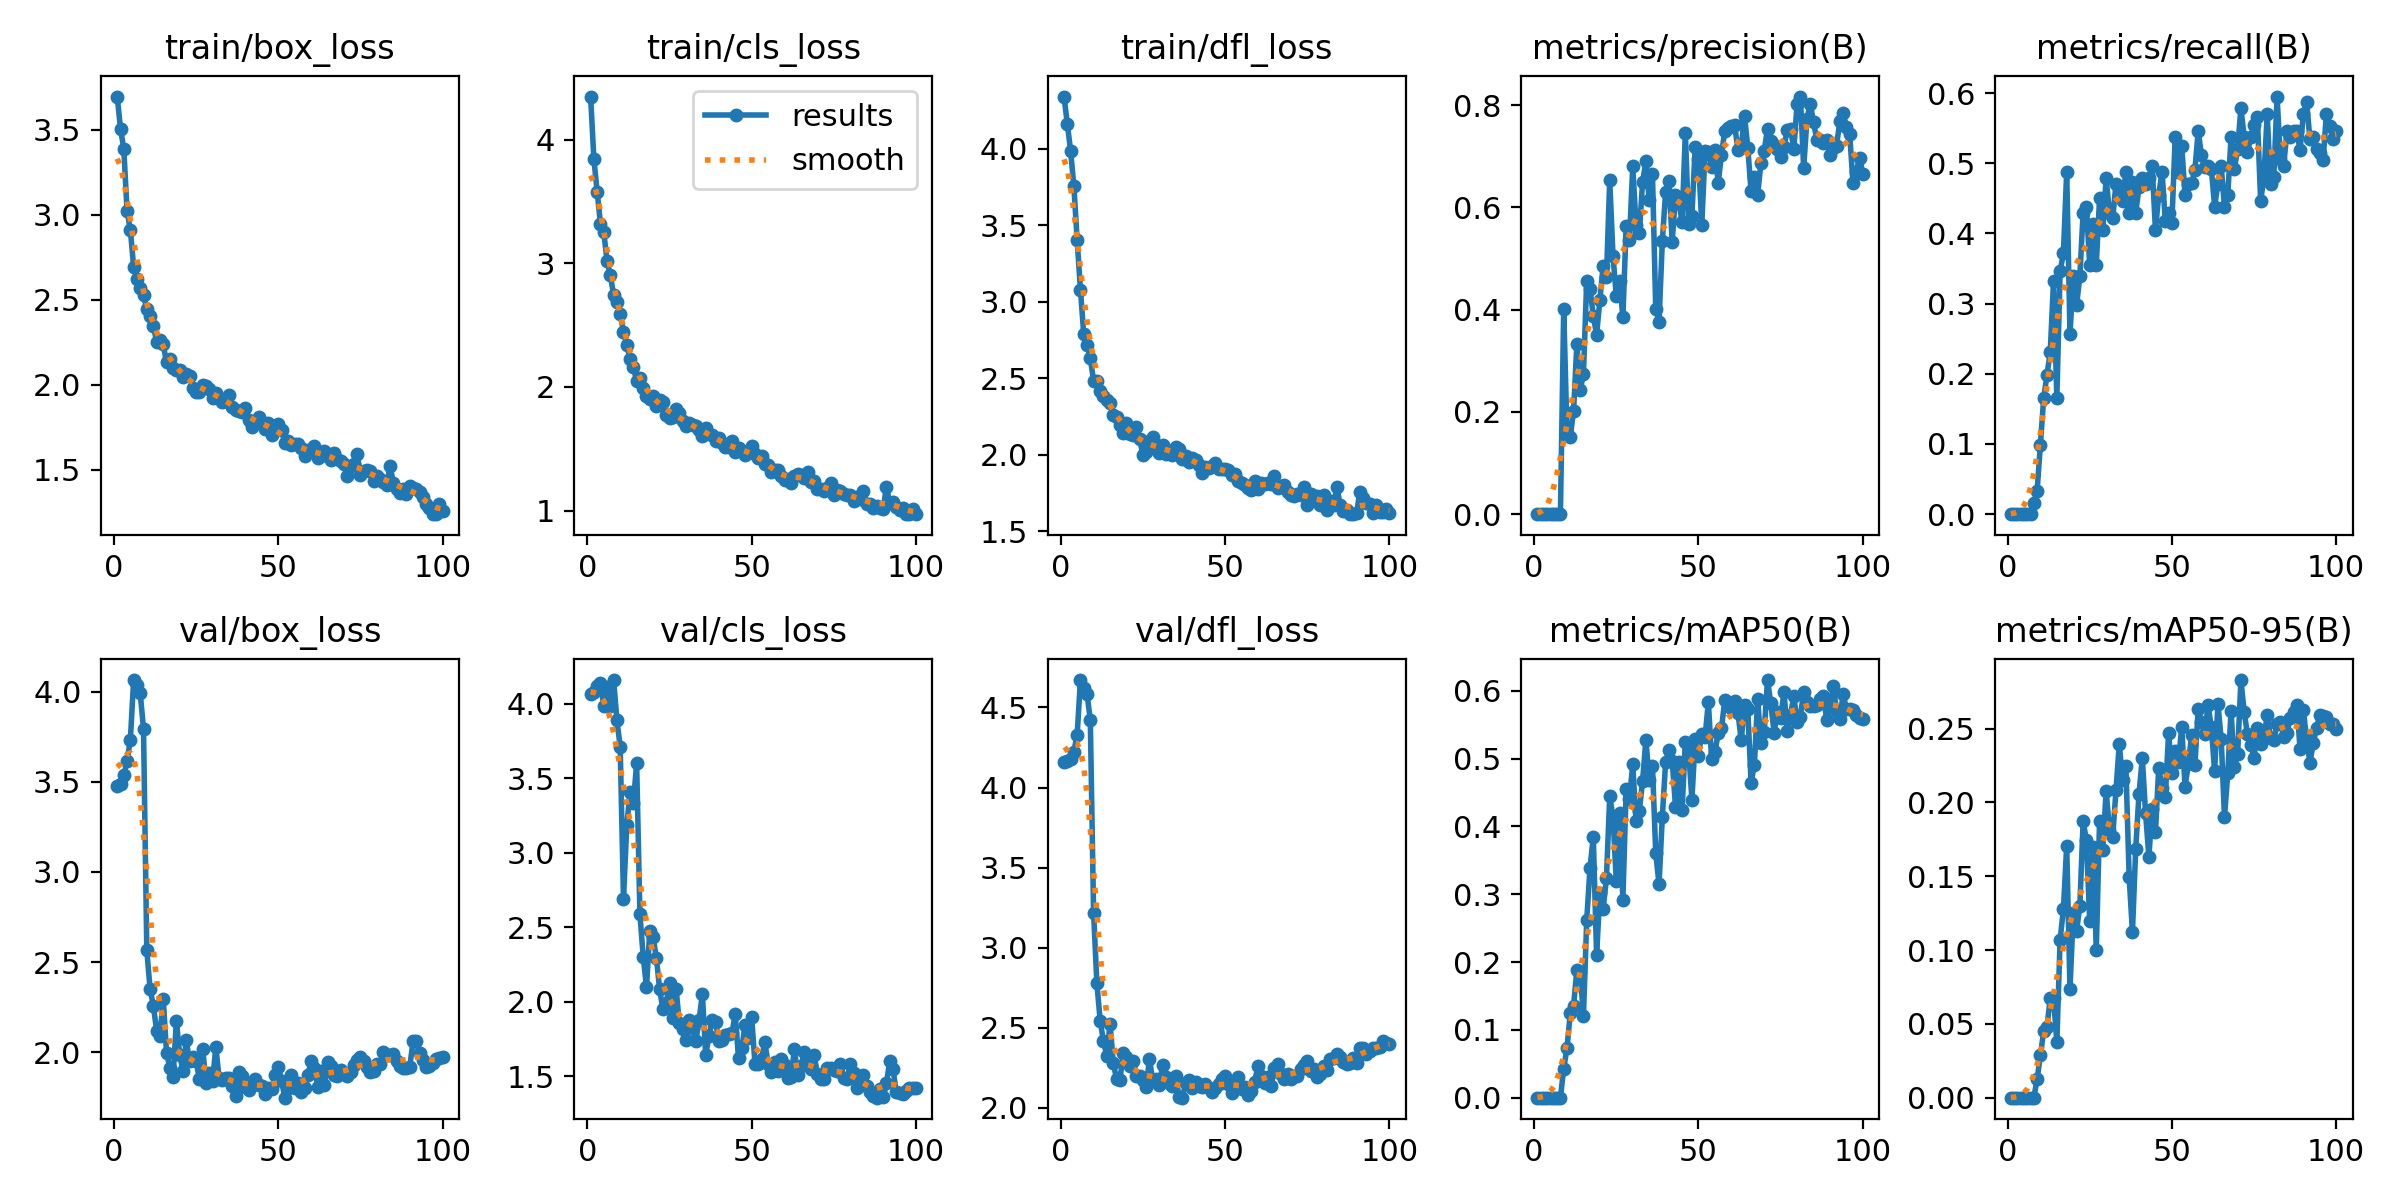

Source data for this figure (header and first rows):
epoch, time, train/box_loss, train/cls_loss, train/dfl_loss, metrics/precision(B), metrics/recall(B), metrics/mAP50(B), metrics/mAP50-95(B), val/box_loss, val/cls_loss, val/dfl_loss, lr/pg0, lr/pg1, lr/pg2
1, 0.8395, 3.696, 4.349, 4.341, 0, 0, 0, 0, 3.475, 4.065, 4.16, 0.00022, 0.00022, 0.00022
2, 1.664, 3.507, 3.84, 4.164, 0, 0, 0, 0, 3.49, 4.082, 4.163, 0.0004554, 0.0004554, 0.0004554
3, 2.509, 3.389, 3.578, 3.987, 0, 0, 0, 0, 3.536, 4.119, 4.177, 0.0006861, 0.0006861, 0.0006861
4, 3.388, 3.022, 3.319, 3.754, 0, 0, 0, 0, 3.614, 4.142, 4.224, 0.0009121, 0.0009121, 0.0009121
5, 4.181, 2.911, 3.253, 3.404, 0, 0, 0, 0, 3.734, 3.987, 4.33, 0.001133, 0.001133, 0.001133
6, 4.968, 2.693, 3.018, 3.079, 0, 0, 0, 0, 4.065, 4.116, 4.672, 0.00135, 0.00135, 0.00135
7, 5.786, 2.62, 2.903, 2.788, 0, 0, 0, 0, 4.036, 3.984, 4.62, 0.001561, 0.001561, 0.001561
8, 6.602, 2.569, 2.745, 2.718, 0.0004, 0.01653, 0.00021, 5e-05, 3.991, 4.161, 4.586, 0.001768, 0.001768, 0.001768
9, 7.412, 2.527, 2.688, 2.631, 0.4012, 0.03306, 0.04259, 0.01247, 3.793, 3.893, 4.421, 0.001842, 0.001842, 0.001842
10, 8.222, 2.443, 2.59, 2.483, 0.1584, 0.09917, 0.07345, 0.02859, 2.565, 3.711, 3.216, 0.001822, 0.001822, 0.001822
11, 9.049, 2.405, 2.445, 2.484, 0.1514, 0.1653, 0.1245, 0.04522, 2.351, 2.689, 2.776, 0.001802, 0.001802, 0.001802
12, 9.891, 2.348, 2.339, 2.418, 0.2017, 0.1983, 0.1357, 0.04793, 2.257, 3.185, 2.543, 0.001782, 0.001782, 0.001782
13, 10.73, 2.25, 2.226, 2.382, 0.3331, 0.2314, 0.1884, 0.06753, 2.118, 3.408, 2.414, 0.001762, 0.001762, 0.001762
14, 11.54, 2.265, 2.163, 2.358, 0.2422, 0.3328, 0.1859, 0.06727, 2.09, 3.333, 2.325, 0.001743, 0.001743, 0.001743
15, 12.3, 2.237, 2.047, 2.34, 0.2741, 0.1653, 0.1199, 0.03775, 2.297, 3.601, 2.524, 0.001723, 0.001723, 0.001723
16, 13.06, 2.13, 2.071, 2.262, 0.456, 0.3463, 0.2618, 0.107, 1.998, 2.587, 2.279, 0.001703, 0.001703, 0.001703
17, 13.89, 2.15, 1.995, 2.25, 0.4407, 0.3719, 0.3388, 0.1275, 1.915, 2.302, 2.176, 0.001683, 0.001683, 0.001683
18, 14.7, 2.099, 1.929, 2.194, 0.3883, 0.4876, 0.3842, 0.1705, 1.865, 2.097, 2.171, 0.001663, 0.001663, 0.001663
19, 15.53, 2.084, 1.9, 2.14, 0.3508, 0.2562, 0.2101, 0.07347, 2.175, 2.478, 2.339, 0.001644, 0.001644, 0.001644
20, 16.27, 2.089, 1.923, 2.208, 0.4189, 0.3388, 0.3012, 0.1252, 1.985, 2.434, 2.319, 0.001624, 0.001624, 0.001624
21, 17.02, 2.048, 1.848, 2.138, 0.4858, 0.2975, 0.2789, 0.1128, 1.898, 2.296, 2.26, 0.001604, 0.001604, 0.001604
22, 17.77, 2.06, 1.897, 2.129, 0.4636, 0.3388, 0.3236, 0.1298, 2.065, 2.082, 2.293, 0.001584, 0.001584, 0.001584
23, 18.54, 2.053, 1.881, 2.182, 0.6533, 0.4298, 0.4448, 0.1871, 1.952, 1.95, 2.196, 0.001564, 0.001564, 0.001564
24, 19.37, 1.98, 1.773, 2.103, 0.5047, 0.438, 0.4131, 0.1744, 1.972, 1.988, 2.196, 0.001545, 0.001545, 0.001545
25, 20.11, 1.957, 1.745, 2, 0.4273, 0.3554, 0.3189, 0.1197, 1.95, 2.123, 2.169, 0.001525, 0.001525, 0.001525
26, 20.88, 1.954, 1.758, 2.018, 0.4571, 0.4132, 0.4202, 0.1697, 1.852, 1.892, 2.128, 0.001505, 0.001505, 0.001505
27, 21.63, 1.996, 1.822, 2.092, 0.3853, 0.3554, 0.292, 0.09972, 2.02, 2.086, 2.305, 0.001485, 0.001485, 0.001485
28, 22.37, 1.992, 1.789, 2.116, 0.5646, 0.4501, 0.4546, 0.1875, 1.831, 1.856, 2.163, 0.001465, 0.001465, 0.001465
29, 23.18, 1.975, 1.721, 2.066, 0.536, 0.405, 0.44, 0.168, 1.884, 1.817, 2.178, 0.001446, 0.001446, 0.001446
30, 23.92, 1.919, 1.686, 2.015, 0.6802, 0.4793, 0.4914, 0.208, 1.838, 1.745, 2.143, 0.001426, 0.001426, 0.001426
31, 24.74, 1.948, 1.711, 2.064, 0.5666, 0.4298, 0.4076, 0.1816, 2.029, 1.876, 2.265, 0.001406, 0.001406, 0.001406
32, 25.49, 1.921, 1.689, 2.004, 0.5495, 0.4215, 0.4228, 0.1769, 1.855, 1.823, 2.193, 0.001386, 0.001386, 0.001386
33, 26.24, 1.899, 1.681, 2.024, 0.65, 0.4711, 0.4672, 0.2085, 1.847, 1.733, 2.154, 0.001366, 0.001366, 0.001366
34, 27.07, 1.901, 1.651, 2.001, 0.6903, 0.4546, 0.5278, 0.2393, 1.855, 1.877, 2.137, 0.001347, 0.001347, 0.001347
35, 27.83, 1.939, 1.604, 2.052, 0.6152, 0.4463, 0.4684, 0.2155, 1.855, 2.052, 2.195, 0.001327, 0.001327, 0.001327
36, 28.55, 1.87, 1.667, 2.038, 0.6658, 0.4876, 0.4893, 0.2247, 1.811, 1.641, 2.065, 0.001307, 0.001307, 0.001307
37, 29.26, 1.852, 1.62, 1.973, 0.4006, 0.4298, 0.3603, 0.1495, 1.755, 1.768, 2.062, 0.001287, 0.001287, 0.001287
38, 30, 1.847, 1.612, 1.994, 0.3764, 0.474, 0.315, 0.1121, 1.892, 1.879, 2.153, 0.001267, 0.001267, 0.001267
39, 30.78, 1.84, 1.56, 1.952, 0.5341, 0.4298, 0.4141, 0.1686, 1.871, 1.865, 2.171, 0.001248, 0.001248, 0.001248
40, 31.53, 1.861, 1.59, 1.98, 0.6307, 0.4657, 0.4952, 0.206, 1.808, 1.735, 2.122, 0.001228, 0.001228, 0.001228
41, 32.31, 1.789, 1.548, 1.965, 0.6518, 0.4793, 0.5124, 0.2299, 1.789, 1.742, 2.157, 0.001208, 0.001208, 0.001208
42, 33.08, 1.752, 1.511, 1.932, 0.5333, 0.4711, 0.4969, 0.1926, 1.817, 1.774, 2.134, 0.001188, 0.001188, 0.001188
43, 33.84, 1.783, 1.517, 1.879, 0.6235, 0.479, 0.4292, 0.1633, 1.852, 1.786, 2.126, 0.001168, 0.001168, 0.001168
44, 34.59, 1.81, 1.564, 1.922, 0.6124, 0.4959, 0.4947, 0.1958, 1.819, 1.791, 2.15, 0.001149, 0.001149, 0.001149
45, 35.29, 1.778, 1.477, 1.915, 0.5713, 0.405, 0.4235, 0.1797, 1.814, 1.914, 2.12, 0.001129, 0.001129, 0.001129
46, 36.01, 1.74, 1.509, 1.924, 0.7462, 0.4546, 0.5241, 0.2236, 1.769, 1.618, 2.1, 0.001109, 0.001109, 0.001109
47, 36.77, 1.775, 1.478, 1.949, 0.5676, 0.4881, 0.5122, 0.2098, 1.8, 1.689, 2.121, 0.001089, 0.001089, 0.001089
48, 37.47, 1.701, 1.45, 1.906, 0.5842, 0.418, 0.4393, 0.2036, 1.794, 1.846, 2.148, 0.001069, 0.001069, 0.001069
49, 38.17, 1.758, 1.48, 1.905, 0.7188, 0.4298, 0.5287, 0.247, 1.875, 1.759, 2.181, 0.00105, 0.00105, 0.00105
50, 38.96, 1.766, 1.522, 1.906, 0.6952, 0.4147, 0.504, 0.2201, 1.919, 1.894, 2.2, 0.00103, 0.00103, 0.00103
51, 39.7, 1.731, 1.453, 1.903, 0.5667, 0.5372, 0.5369, 0.2349, 1.84, 1.581, 2.147, 0.00101, 0.00101, 0.00101
52, 40.46, 1.653, 1.426, 1.866, 0.7097, 0.4876, 0.5312, 0.2276, 1.748, 1.584, 2.089, 0.0009902, 0.0009902, 0.0009902
53, 41.21, 1.668, 1.437, 1.877, 0.7093, 0.5242, 0.5838, 0.2511, 1.8, 1.618, 2.134, 0.0009704, 0.0009704, 0.0009704
54, 42.03, 1.645, 1.38, 1.831, 0.679, 0.4544, 0.4987, 0.2104, 1.872, 1.728, 2.191, 0.0009506, 0.0009506, 0.0009506
55, 42.8, 1.652, 1.365, 1.818, 0.7115, 0.4711, 0.5095, 0.2259, 1.804, 1.584, 2.115, 0.0009308, 0.0009308, 0.0009308
56, 43.54, 1.648, 1.315, 1.803, 0.6478, 0.4713, 0.5374, 0.2453, 1.829, 1.525, 2.131, 0.000911, 0.000911, 0.000911
57, 44.3, 1.629, 1.327, 1.784, 0.7036, 0.4904, 0.5445, 0.2254, 1.777, 1.592, 2.081, 0.0008912, 0.0008912, 0.0008912
58, 45.05, 1.577, 1.328, 1.768, 0.7501, 0.5457, 0.5865, 0.2631, 1.801, 1.534, 2.103, 0.0008714, 0.0008714, 0.0008714
59, 45.84, 1.613, 1.277, 1.827, 0.7558, 0.5116, 0.5819, 0.2544, 1.874, 1.613, 2.163, 0.0008516, 0.0008516, 0.0008516
60, 46.6, 1.612, 1.246, 1.774, 0.759, 0.4944, 0.5748, 0.2465, 1.949, 1.573, 2.26, 0.0008318, 0.0008318, 0.0008318
... 40 more rows
